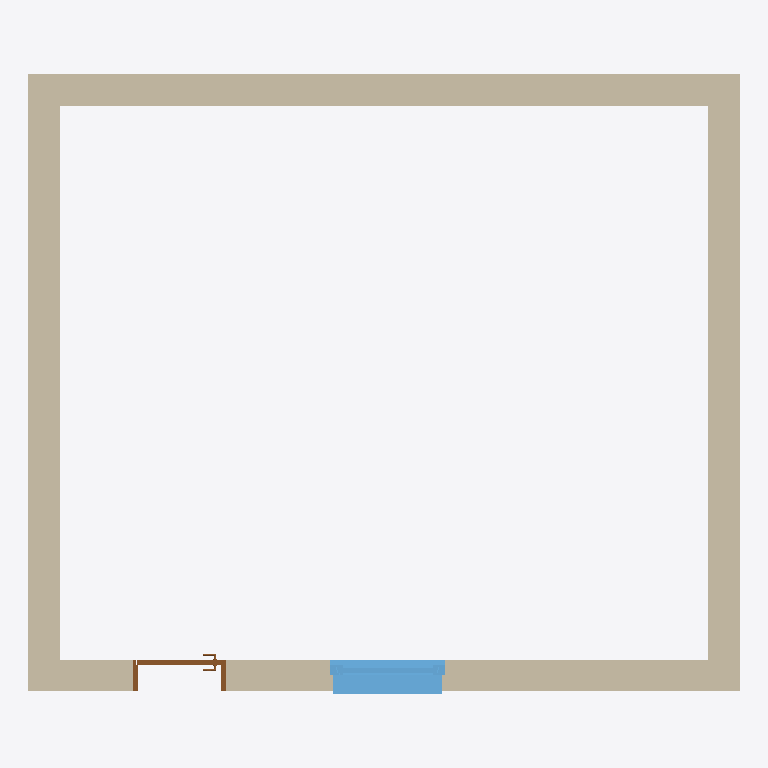
Plan cut of the same IFC building model at storey 'BaseLevel' (level 0.00 m, cut at 1.40 m), seen from above with north up, elements coloured by IFC class: 4 walls (beige), 1 window (light blue), 1 door (brown). Cut surfaces are drawn darker.
Extent 6.8 m × 5.9 m × 3.0 m (x, y, z). Storeys (1): BaseLevel at 0.00 m. Elements (6): 4 IfcWall, 1 IfcDoor, 1 IfcWindow.

HEADER;
FILE_DESCRIPTION(('ViewDefinition [ReferenceView_V1.2]','RevitIdentifiers [VersionGUID: 9f5efcd9-764d-476f-8af4-dadd5e234e39, NumberOfSaves: 3]','CoordinateReference [CoordinateBase: Aktuelle gemeinsam genutzte Koordinaten, ProjectSite: Intern]','ExchangeRequirement [Architecture]'),'2;1');
FILE_NAME('2018_01','2023-07-18T17:52:41',(''),(''),'ODA SDAI 22.12','23.0.11.19 - Exporter 23.2.3.0 - Alternative Ben','');
FILE_SCHEMA(('IFC4'));
ENDSEC;
DATA;
#90=IFCPROJECT('1mxUXZ6zP8v9awo3Jkbniy',#18,'2018_01',$,$,'','Projekt  Status',(#85),#82);
#101=IFCSITE('1mxUXZ6zP8v9awo3Jkbni_',#18,'Default',$,$,#100,$,$,.ELEMENT.,(48,8,15,359802),(11,34,47,783432),0.0,$,$);
#95=IFCBUILDING('1mxUXZ6zP8v9awo3Jkbniz',#18,'',$,$,#93,$,'',.ELEMENT.,$,$,#94);
#98=IFCBUILDINGSTOREY('13LV5dTeP3CAox54x56C1Z',#18,'BaseLevel',$,'Ebene:Ebene',#97,$,'BaseLevel',.ELEMENT.,0.0);
#140=IFCWALL('0O49L1uFX8hP7xPyweNeTS',#18,'Basiswand:Ziegel 300:2496910',$,'Basiswand:Ziegel 300',#125,#139,'2496910',.NOTDEFINED.);
#238=IFCWALL('0O49L1uFX8hP7xPyweNeT3',#18,'Basiswand:Ziegel 300:2496913',$,'Basiswand:Ziegel 300',#226,#237,'2496913',.NOTDEFINED.);
#170=IFCWALL('0O49L1uFX8hP7xPyweNeTT',#18,'Basiswand:Ziegel 300:2496911',$,'Basiswand:Ziegel 300',#158,#169,'2496911',.NOTDEFINED.);
#216=IFCWALL('0O49L1uFX8hP7xPyweNeT2',#18,'Basiswand:Ziegel 300:2496912',$,'Basiswand:Ziegel 300',#180,#215,'2496912',.NOTDEFINED.);
#1097=IFCWINDOW('0O49L1uFX8hP7xPyweNeSS',#18,'FE 1 tlg - DrehKipp:1100 x 1400:2496974',$,'FE 1 tlg - DrehKipp:1100 x 1400',#1186,#1093,'2496974',2.2500000000000044,1.1000000000000012,.WINDOW.,.NOTDEFINED.,$);
#819=IFCDOOR('0O49L1uFX8hP7xPyweNeTF',#18,'TU DF 1 - Rahmenstock flächenbündig:ML - 885 x 2135:2496925',$,'TU DF 1 - Rahmenstock flächenbündig:ML - 885 x 2135',#1155,#815,'2496925',2.3149999999999964,0.8849999999999997,.DOOR.,.SINGLE_SWING_LEFT.,$);
ENDSEC;
